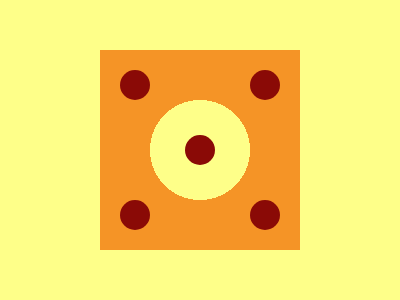

Give the HTML and CSS whose rendering is this image.

<p></p>
<style>
  * {
    background: #feff89;
  }
  body {
    background: radial-gradient(circle, #feff89 50px, #f59426 0);
    margin: 50 100;
    padding: 20;
  }
  p {
    width: 30;
    height: 30;
    background: #8a0a06;
    border-radius: 50%;
    color: #8a0a06;
    box-shadow: 130px 0, 0 130px, 130px 130px, 65px 65px;
  }
</style>
